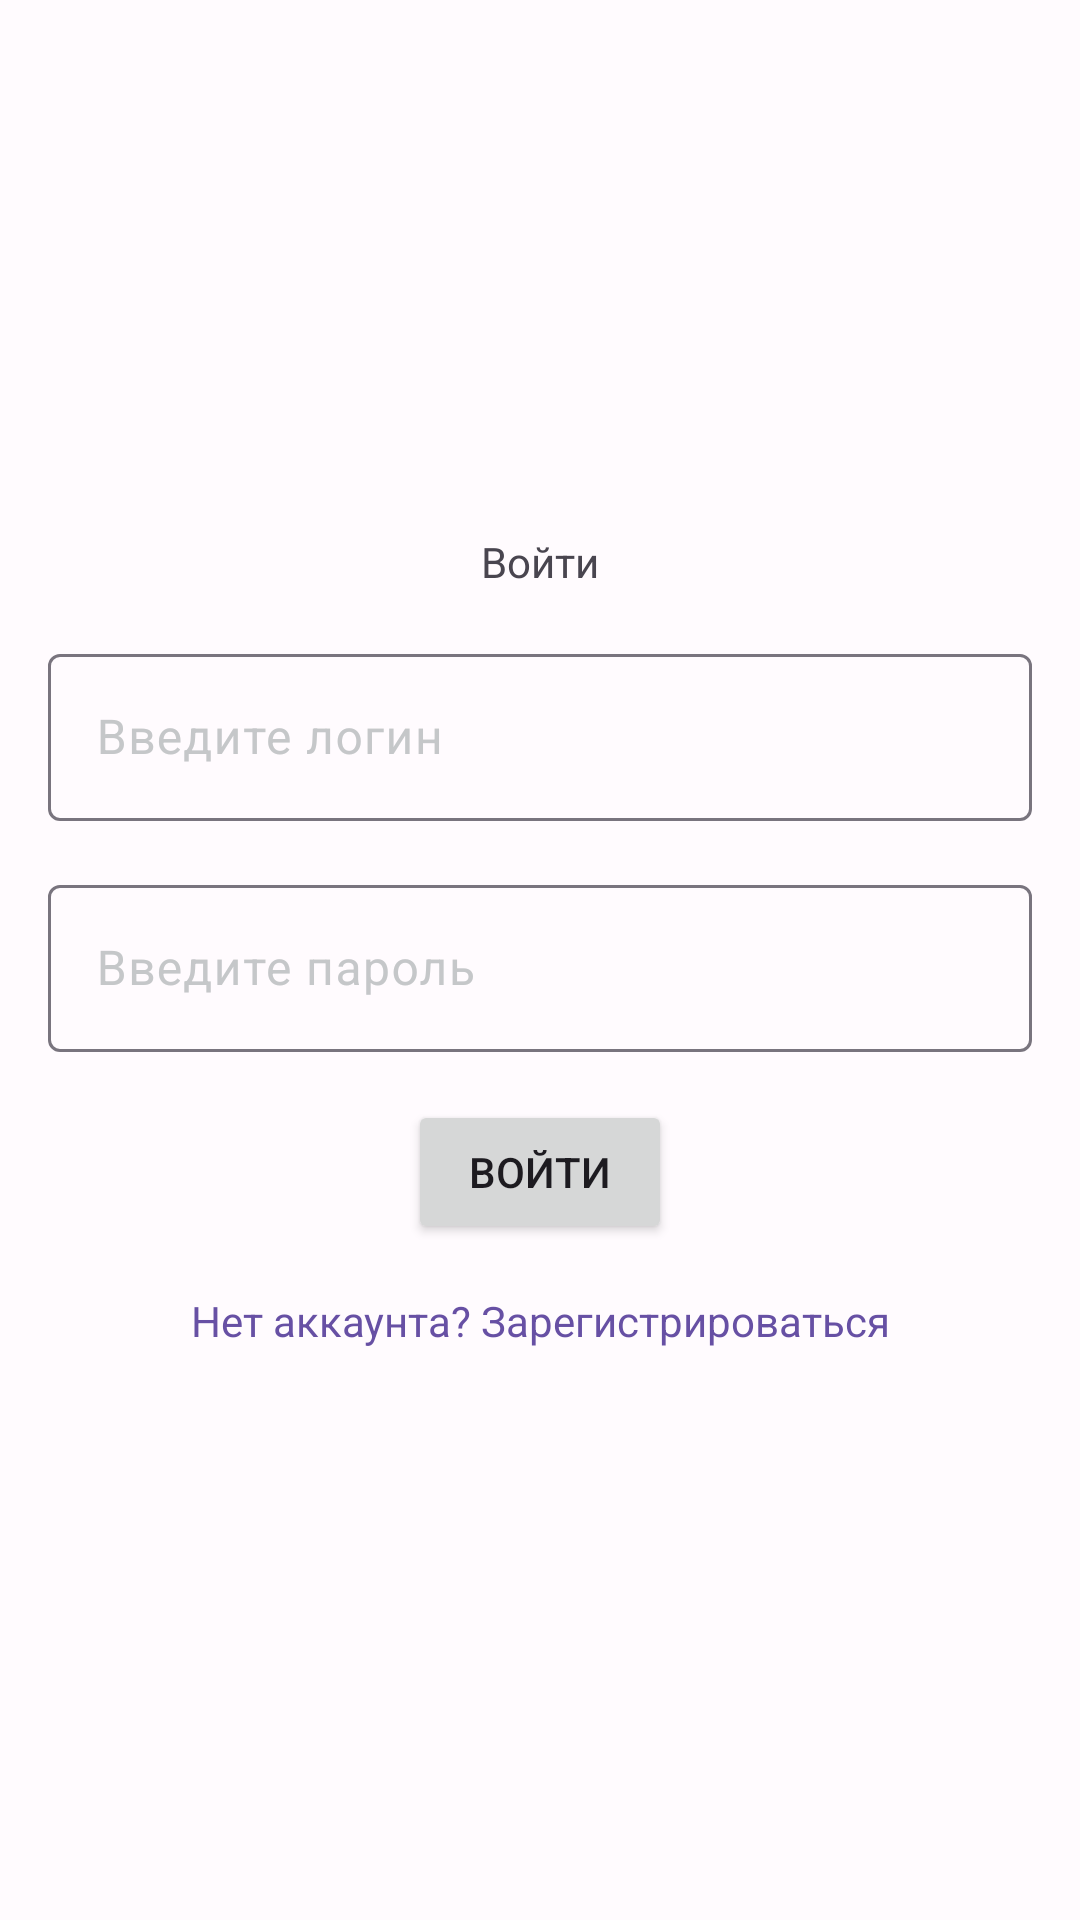

The Android layout XML behind this screen, and the referenced resources:
<!-- AndroidManifest.xml: application theme Theme.Lab1 -->
<!-- res/layout/activity_signin.xml -->
<?xml version="1.0" encoding="utf-8"?>
<androidx.constraintlayout.widget.ConstraintLayout xmlns:android="http://schemas.android.com/apk/res/android"
    xmlns:tools="http://schemas.android.com/tools"
    xmlns:app="http://schemas.android.com/apk/res-auto"
    android:id="@+id/main"
    android:layout_width="match_parent"
    android:layout_height="match_parent"
    tools:context=".Fragments.SignInFragment">

    <TextView
        android:id="@+id/text_auth"
        android:layout_width="wrap_content"
        android:layout_height="wrap_content"
        android:text="Войти"
        android:layout_margin="16dp"
        app:layout_constraintEnd_toEndOf="parent"
        app:layout_constraintStart_toStartOf="parent"
        app:layout_constraintBottom_toTopOf="@id/user_login"/>

    <com.google.android.material.textfield.TextInputLayout
    android:id="@+id/user_login"
        android:layout_width="match_parent"
        android:layout_height="wrap_content"
        android:layout_margin="16dp"
        android:hint="Введите логин"
        android:inputType="text"
        android:textColor="#000000"
        android:textColorHint="@color/material_dynamic_neutral80"
        app:layout_constraintEnd_toEndOf="parent"
        app:layout_constraintStart_toStartOf="parent"
        app:layout_constraintBottom_toTopOf="@id/user_password"
        >
        <com.google.android.material.textfield.TextInputEditText
            android:id="@+id/login"
            android:layout_width="match_parent"
            android:layout_height="wrap_content" />
    </com.google.android.material.textfield.TextInputLayout>


    <com.google.android.material.textfield.TextInputLayout
        android:id="@+id/user_password"
        android:layout_width="match_parent"
        android:layout_height="wrap_content"
        android:layout_margin="16dp"
        android:hint="Введите пароль"
        android:textColor="#000000"
        android:textColorHint="@color/material_dynamic_neutral80"
        app:layout_constraintBottom_toBottomOf="parent"
        app:layout_constraintEnd_toEndOf="parent"
        app:layout_constraintStart_toStartOf="parent"
        app:layout_constraintTop_toTopOf="parent"
        >
        <com.google.android.material.textfield.TextInputEditText
            android:id="@+id/password"
            android:inputType="textPassword"
            android:layout_width="match_parent"
            android:layout_height="wrap_content" />
    </com.google.android.material.textfield.TextInputLayout>


    <Button
        android:id="@+id/button_auth"
        android:layout_width="wrap_content"
        android:layout_height="wrap_content"
        android:layout_margin="16dp"
        android:text="Войти"
        app:layout_constraintTop_toBottomOf="@id/user_password"
        app:layout_constraintStart_toStartOf="parent"
        app:layout_constraintEnd_toEndOf="parent"/>

    <TextView
        android:id="@+id/tvGoToSignUp"
        android:layout_width="wrap_content"
        android:layout_height="wrap_content"
        android:layout_marginTop="16dp"
        android:text="Нет аккаунта? Зарегистрироваться"
        android:textColor="@color/md_theme_primary"
        android:clickable="true"
        android:focusable="true"
        app:layout_constraintTop_toBottomOf="@id/button_auth"
        app:layout_constraintStart_toStartOf="parent"
        app:layout_constraintEnd_toEndOf="parent"
        />

    <TextView
        android:id="@+id/tvRegisteredUser"
        android:layout_width="wrap_content"
        android:layout_height="wrap_content"
        android:layout_marginTop="16dp"
        android:text=""
        android:textColor="@color/md_theme_primary"
        android:visibility="gone"
        app:layout_constraintTop_toBottomOf="@id/tvGoToSignUp"
        app:layout_constraintStart_toStartOf="parent"
        app:layout_constraintEnd_toEndOf="parent"
        />

</androidx.constraintlayout.widget.ConstraintLayout>
<!-- resources referenced by this layout -->
<resources>
  <color name="md_theme_primary">#6750A4</color>
  <style name="Theme.Lab1" parent="Theme.Material3.DayNight.NoActionBar">
          
          <item name="colorPrimary">@color/md_theme_primary</item>
          <item name="colorOnPrimary">@color/md_theme_onPrimary</item>
          <item name="colorPrimaryContainer">@color/md_theme_primaryContainer</item>
          <item name="colorOnPrimaryContainer">@color/md_theme_onPrimaryContainer</item>
          
          <item name="colorSecondary">@color/md_theme_secondary</item>
          <item name="colorOnSecondary">@color/md_theme_onSecondary</item>
          <item name="colorSecondaryContainer">@color/md_theme_secondaryContainer</item>
          <item name="colorOnSecondaryContainer">@color/md_theme_onSecondaryContainer</item>
          
          <item name="colorTertiary">@color/md_theme_tertiary</item>
          <item name="colorOnTertiary">@color/md_theme_onTertiary</item>
          <item name="colorTertiaryContainer">@color/md_theme_tertiaryContainer</item>
          <item name="colorOnTertiaryContainer">@color/md_theme_onTertiaryContainer</item>
          
          <item name="colorError">@color/md_theme_error</item>
          <item name="colorOnError">@color/md_theme_onError</item>
          <item name="colorErrorContainer">@color/md_theme_errorContainer</item>
          <item name="colorOnErrorContainer">@color/md_theme_onErrorContainer</item>
          
          <item name="android:colorBackground">@color/md_theme_background</item>
          <item name="colorOnBackground">@color/md_theme_onBackground</item>
          
          <item name="colorSurface">@color/md_theme_surface</item>
          <item name="colorOnSurface">@color/md_theme_onSurface</item>
          <item name="colorSurfaceVariant">@color/md_theme_surfaceVariant</item>
          <item name="colorOnSurfaceVariant">@color/md_theme_onSurfaceVariant</item>
          <item name="colorOutline">@color/md_theme_outline</item>
          
  
  
  
          
          <item name="android:statusBarColor">?attr/colorSurface</item>
          
          <item name="android:windowLightStatusBar">true</item>
      </style>
  <color name="md_theme_onPrimary">#FFFFFF</color>
  <color name="md_theme_primaryContainer">#EADDFF</color>
  <color name="md_theme_onPrimaryContainer">#22005D</color>
  <color name="md_theme_secondary">#625B71</color>
  <color name="md_theme_onSecondary">#FFFFFF</color>
  <color name="md_theme_secondaryContainer">#E8DEF8</color>
  <color name="md_theme_onSecondaryContainer">#1E192B</color>
  <color name="md_theme_tertiary">#7D5260</color>
  <color name="md_theme_onTertiary">#FFFFFF</color>
  <color name="md_theme_tertiaryContainer">#FFD8E4</color>
  <color name="md_theme_onTertiaryContainer">#370B1E</color>
  <color name="md_theme_error">#BA1A1A</color>
  <color name="md_theme_onError">#FFFFFF</color>
  <color name="md_theme_errorContainer">#FFDAD6</color>
  <color name="md_theme_onErrorContainer">#410002</color>
  <color name="md_theme_background">#FFFBFE</color>
  <color name="md_theme_onBackground">#1C1B1F</color>
  <color name="md_theme_surface">#FFFBFE</color>
  <color name="md_theme_onSurface">#1C1B1F</color>
  <color name="md_theme_surfaceVariant">#E7E0EC</color>
  <color name="md_theme_onSurfaceVariant">#49454F</color>
  <color name="md_theme_outline">#79747E</color>
</resources>
